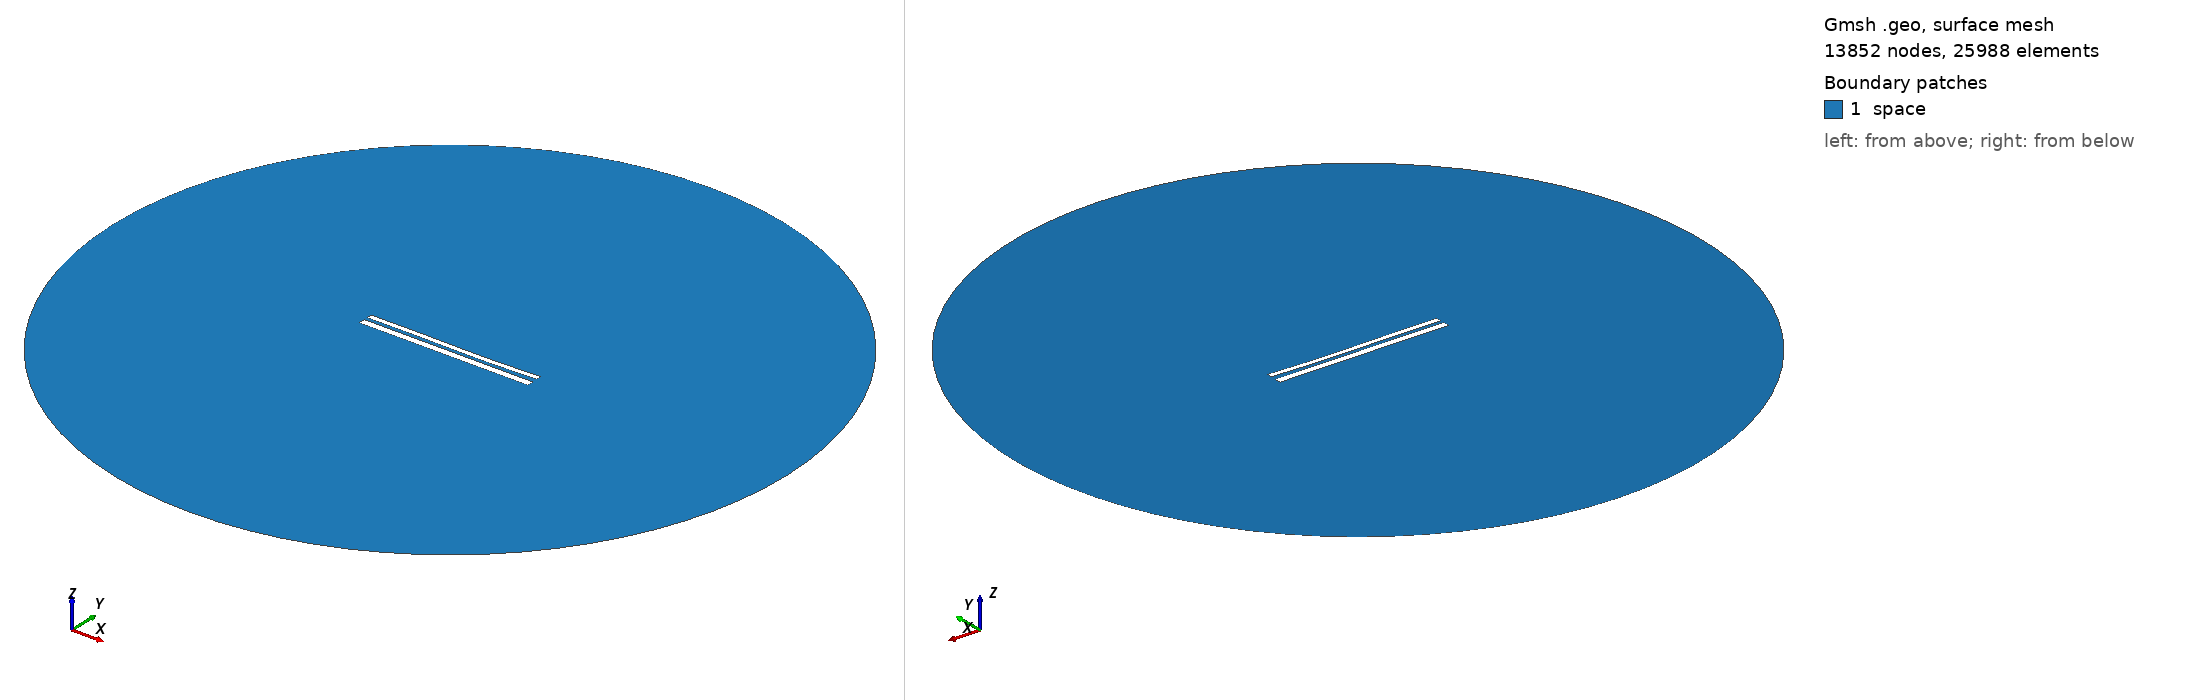

Gmsh geometry script, surface-meshed: 13852 nodes, 25988 surface elements. Boundary patches (legend numbers): 1 space. Left view from above one corner, right view from below the opposite corner. Legend entries are the model's physical surfaces. The drawing asked Gmsh for element sizes between 1% and 20% of the model's largest extent; the script's own settings can give other sizes.

=== 10523.geo (drawn) ===
//---------------------------------------
// Geometry kernel
//---------------------------------------

SetFactory("OpenCASCADE");



//---------------------------------------
// Parameters of the geometry
//---------------------------------------

// Overetch of the upper plate
overetch = 0.375;

// Distance between the plates
distance = 1.75;

// Discretization over the x axis (for the deformation)
nx = 50; 

// Length of the plate
L = 100 - overetch; 

// Number of modes
n = 4; 

// 1st mode coefficient
coeff(1) = 0.15;
beta(1) = 0.596864 * 3.1415926535 / L;

// 2nd mode coefficient
coeff(2) = -0.15;
beta(2) = 1.49418 * 3.1415926535 / L;

// 3rd mode coefficient
coeff(3) = 0.15;
beta(3) = 2.50025 * 3.1415926535 / L;

// 4th mode coefficient
coeff(4) = 0.0;
beta(4) = 3.49999 * 3.1415926535 / L;



//---------------------------------------
// Upper plate (deformed rectangle)
//---------------------------------------

// Coordiantes of the upper plate
xmin = -50;
xmax = 50 - overetch;

// Height of the upper plate
yheight = 4 - 2 * overetch;

// Indexes of the points
UpperID[] = {};
LowerID[] = {};
LeftID[] = {};
RightID[] = {};

// Point index
p = 1;

// Horizontal edges
For i In {1:nx}
    x = xmin + (i-1)*(xmax - xmin)/(nx-1);

    y_bottom = distance / 2 + overetch;
    For j In {1:n}
        C = (Cosh(beta(j)*L) + Cos(beta(j)*L)) / (Sinh(beta(j)*L) + Sin(beta(j)*L));
        y_bottom  = y_bottom + coeff(j) * (Cosh(beta(j)*(x+50)) - Cos(beta(j)*(x+50)) - C * (Sinh(beta(j)*(x+50)) - Sin(beta(j)*(x+50))));
    EndFor

    y_top = y_bottom + yheight;

    Point(p) = {x, y_top, 0, 1.0};
    UpperID[i] = p;
    p = p + 1;

    Point(p) = {x, y_bottom, 0, 1.0};
    LowerID[i] = p;
    p = p + 1;
EndFor

// Create point lists
UpperPts[] = {}; LowerPts[] = {};
For i In {1:nx}
  UpperPts[] += {UpperID[i]};
  LowerPts[] += {LowerID[i]};
EndFor

// Build splines
Spline(1) = {UpperPts[]};
Spline(2) = {LowerPts[]};
Line(3) = {LowerPts[nx-1], UpperPts[nx-1]};
Line(4) = {LowerPts[0], UpperPts[0]};

// Build the plane surface
Curve Loop(1) = {2, 3, -1, -4};
Plane Surface(1) = {1};



//---------------------------------------
// Lower plate (rectangle)
//---------------------------------------

// Vertices
Point(1001) = {-50, -1, 0, 1.0};
Point(1002) = { 50, -1, 0, 1.0};
Point(1003) = { 50,  -5, 0, 1.0};
Point(1004) = {-50,  -5, 0, 1.0};

// Edges
Line(5) = {1001, 1002};
Line(6) = {1002, 1003};
Line(7) = {1003, 1004};
Line(8) = {1004, 1001};

// Plane surface
Line Loop(2) = {5, 6, 7, 8};
Plane Surface(2) = {2}; 



//---------------------------------------
// Outer (fictious) boundary
//---------------------------------------

// Points
Point(1005) = {0, 0, 0};       // Center
Point(1006) = {200, 0, 0};     // Start point
Point(1007) = {0, 200, 0};     // 90 degrees
Point(1008) = {-200, 0, 0};    // 180 degrees
Point(1009) = {0, -200, 0};    // 270 degrees

// Circle arcs (each needs start, center, end)
Circle(9) = {1006, 1005, 1007};
Circle(10) = {1007, 1005, 1008};
Circle(11) = {1008, 1005, 1009};
Circle(12) = {1009, 1005, 1006};

// Plane surface for the entire domain
Curve Loop(3) = {9, 10, 11, 12};
Surface(3) = {3};

// Subtract the plates from the whole domain to obtain the actual domain where we want to solve the equations
BooleanDifference{ Surface{3}; Delete; }{ Surface{1}; Surface{2}; Delete; }




//---------------------------------------
// Transfinite Lines/Curves
//---------------------------------------

// Set the number of points on the boundaries
r = 7;

// Plates
Transfinite Curve {1, 2} = 50*r Using Progression 1;
Transfinite Curve {3, 4} = 2*r Using Progression 1;
Transfinite Line {5, 7} = 50*r Using Progression 1;
Transfinite Line {6, 8} = 2*r Using Progression 1;

// Outer boundary
Transfinite Line {9, 10, 11, 12} = 20 Using Progression 1;



//---------------------------------------
// Physical groups
//---------------------------------------                

// Physical curves (boundaries)
Physical Line("force_segment", 10) = {2};
Physical Line("upper_plate", 11) = {1, 3, 4};
Physical Line("lower_plate", 12) = {5, 6, 7, 8};
Physical Line("boundary", 20) = {9, 10, 11, 12};

// Physical Surfaces
Physical Surface("space", 30) = {3};



//---------------------------------------
// 6. Generate the Mesh
//---------------------------------------

// 2D mesh generation
Mesh 2;
